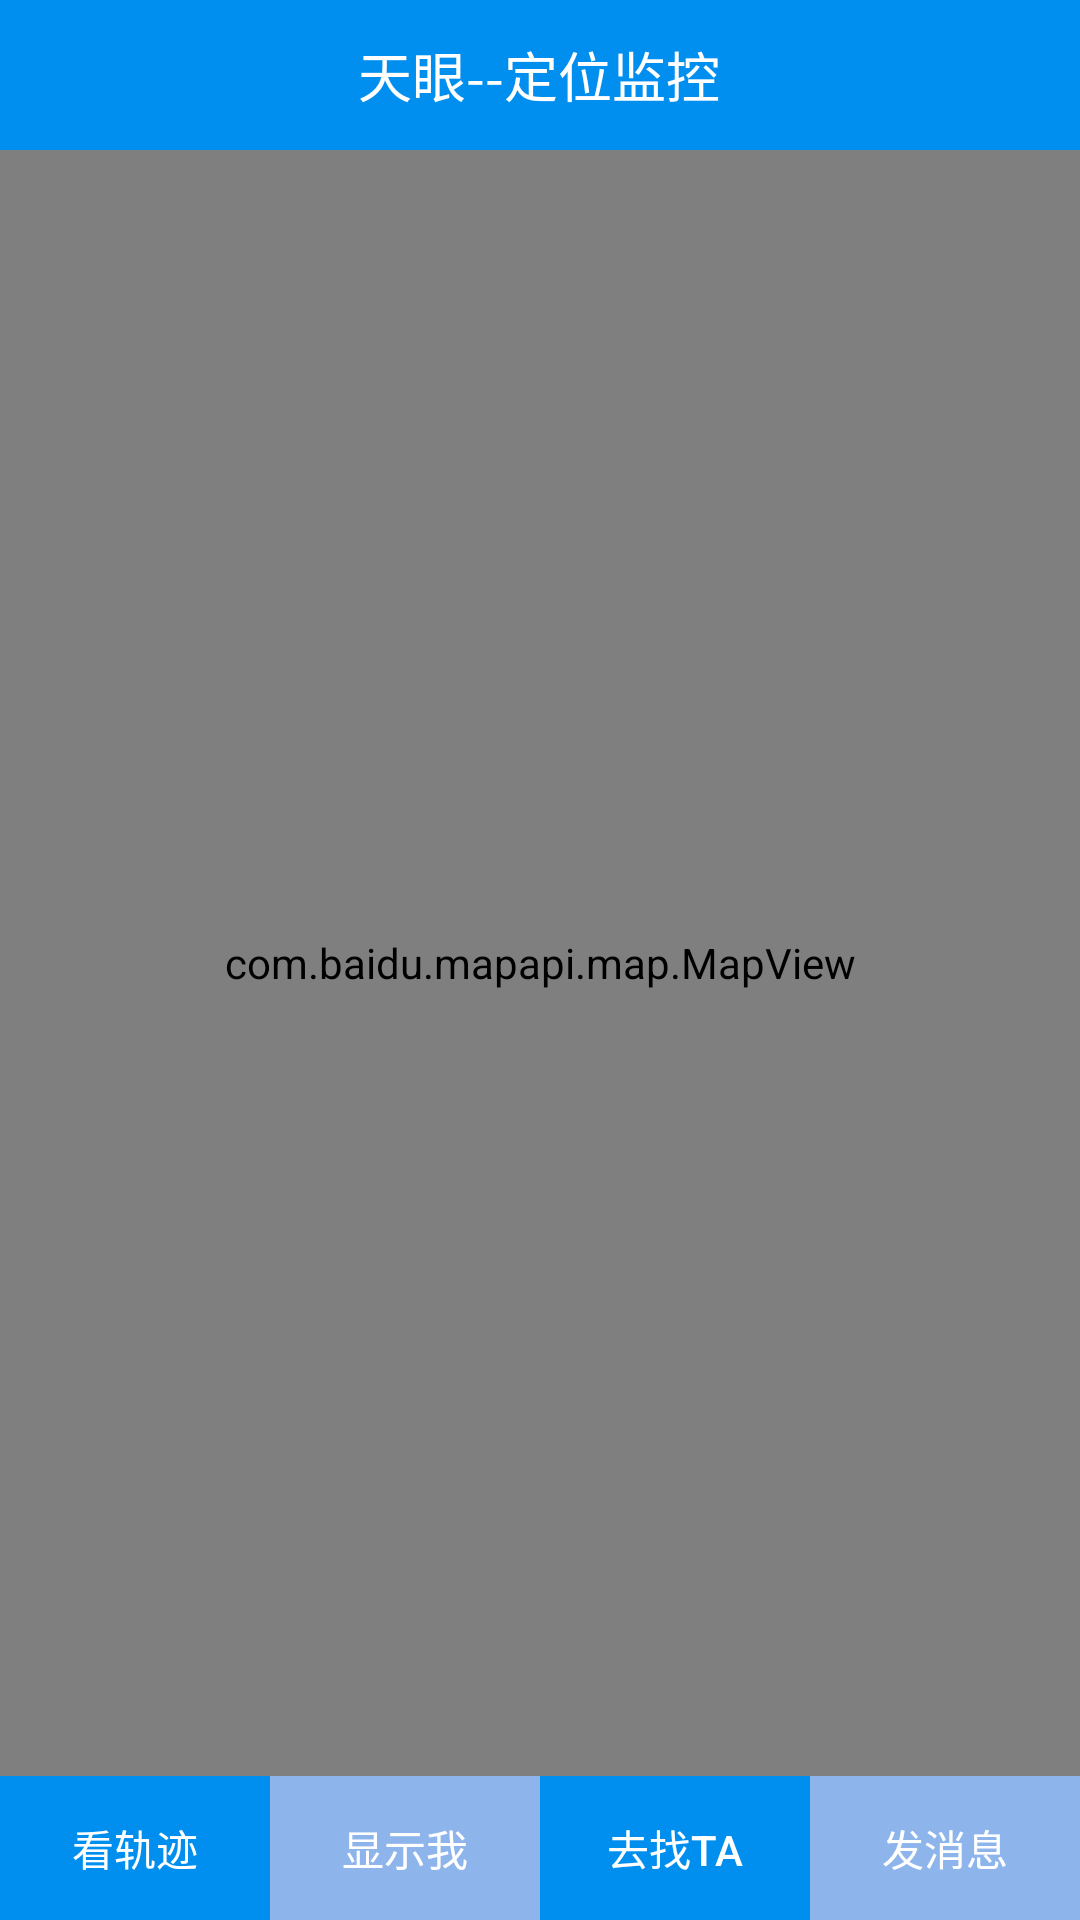

Android layout source for this screen:
<!-- AndroidManifest.xml: activity theme Theme.AppCompat.NoActionBar -->
<!-- res/layout/activity_real_location.xml -->
<?xml version="1.0" encoding="utf-8"?>
<RelativeLayout xmlns:android="http://schemas.android.com/apk/res/android"
    xmlns:tools="http://schemas.android.com/tools"
    android:layout_width="match_parent"
    android:layout_height="match_parent"
    tools:context="com.guoyaohua.godseye.RealLocationActivity">

    <LinearLayout
        android:id="@+id/realLoc_title"
        android:layout_width="match_parent"
        android:layout_height="@dimen/activity_title_height"
        android:background="@color/layout_title"
        android:gravity="center"
        android:orientation="horizontal"
        android:weightSum="1">

        <LinearLayout
            android:id="@+id/bt_back_realLoc"
            android:layout_width="0dp"
            android:layout_height="match_parent"
            android:layout_weight="0.15"
            android:gravity="center"
            android:onClick="onBack">

            <ImageView
                android:layout_width="wrap_content"
                android:layout_height="wrap_content"
                android:layout_gravity="center_vertical"
                android:background="@mipmap/icon_back" />
        </LinearLayout>


        <TextView
            android:id="@+id/tv_title_realLoc"
            android:layout_width="0dp"
            android:layout_height="wrap_content"
            android:layout_weight="0.7"
            android:gravity="center"
            android:text="@string/app_title"
            android:textColor="@color/white"
            android:textSize="@dimen/activity_title_size" />

        <LinearLayout
            android:id="@+id/btn_activity_options"
            android:layout_width="0dp"
            android:layout_height="match_parent"
            android:layout_weight="0.15"
            android:gravity="center">

            <ImageView
                android:layout_width="wrap_content"
                android:layout_height="wrap_content"
                android:layout_gravity="center_vertical"
                android:background="@mipmap/icon_settings"
                android:visibility="invisible" />

        </LinearLayout>

    </LinearLayout>

    <com.baidu.mapapi.map.MapView
        android:id="@+id/realLoc_mapView"
        android:layout_width="match_parent"
        android:layout_height="match_parent"
        android:layout_above="@+id/buttons"
        android:layout_below="@+id/realLoc_title"
        android:clickable="true" />

    <LinearLayout
        android:id="@+id/buttons"
        android:layout_width="match_parent"
        android:layout_height="wrap_content"
        android:layout_alignParentBottom="true"
        android:layout_alignParentLeft="true"
        android:layout_alignParentStart="true"
        android:orientation="horizontal">

        <Button
            android:id="@+id/bt_showTrace"
            android:layout_width="0dip"
            android:layout_height="wrap_content"
            android:layout_weight="1"
            android:background="@color/layout_title"
            android:text="看轨迹"
            android:textColor="@color/white"

            />

        <Button
            android:id="@+id/bt_showME"
            android:layout_width="0dip"
            android:layout_height="wrap_content"
            android:layout_weight="1"
            android:background="@color/jmui_default_cursor_color"
            android:text="显示我"

            />

        <Button
            android:id="@+id/bt_findTA"
            android:layout_width="0dip"
            android:layout_height="wrap_content"
            android:layout_weight="1"

            android:background="@color/layout_title"
            android:elevation="50dp"
            android:text="去找TA"
            android:textColor="@color/white"

            />

        <Button
            android:id="@+id/bt_sentMsg"
            android:layout_width="0dip"
            android:layout_height="wrap_content"
            android:layout_weight="1"
            android:background="@color/jmui_default_cursor_color"
            android:elevation="50dp"
            android:text="发消息" />

    </LinearLayout>


</RelativeLayout>
<!-- resources referenced by this layout -->
<resources>
  <color name="jmui_default_cursor_color">#8db4eb</color>
  <color name="layout_title">#008EEF</color>
  <color name="white">#ffffffff</color>
  <dimen name="activity_title_height">50dp</dimen>
  <dimen name="activity_title_size">18sp</dimen>
  <string name="app_title">天眼--定位监控</string>
</resources>
